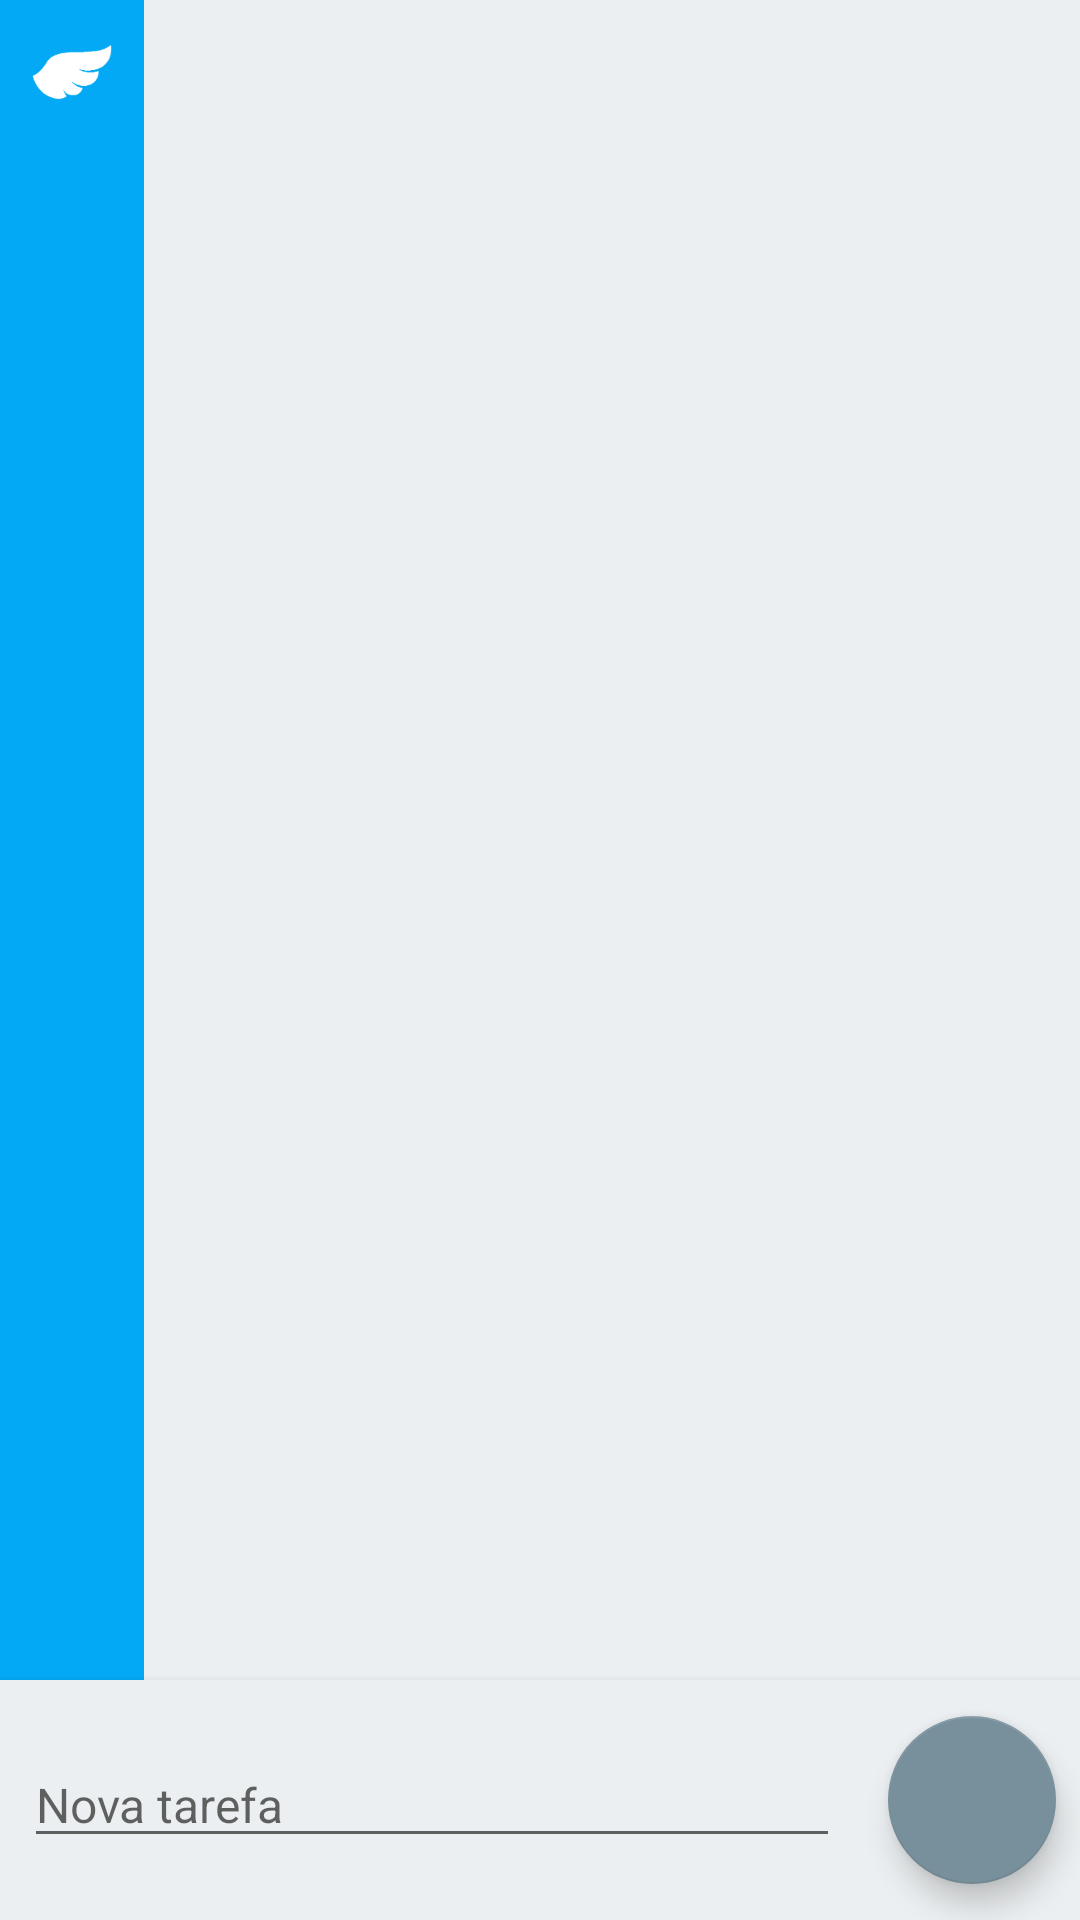

Write the Android layout XML for this screen, with the resource values it uses.
<!-- AndroidManifest.xml: application theme AppTheme -->
<!-- res/layout/activity_home.xml -->
<?xml version="1.0" encoding="utf-8"?>
<RelativeLayout
  xmlns:android="http://schemas.android.com/apk/res/android"
  xmlns:app="http://schemas.android.com/apk/res-auto"
  xmlns:tools="http://schemas.android.com/tools"
  android:layout_width="match_parent"
  android:layout_height="match_parent"
  android:background="@color/blueGray050"
  android:focusableInTouchMode="true"
  tools:context=".presentation.home.Home">

  <RelativeLayout
    android:id="@+id/creation_box"
    android:background="@color/blueGray050"
    android:layout_alignParentBottom="true"
    android:elevation="4dp"
    android:orientation="horizontal"
    android:layout_width="wrap_content"
    android:layout_height="80dp">

    <android.support.design.widget.FloatingActionButton
      android:id="@+id/send_button"
      android:layout_centerVertical="true"
      android:src="@drawable/ic_flash_on_black_24dp"
      android:layout_alignParentEnd="true"
      android:layout_width="wrap_content"
      android:layout_height="wrap_content"
      android:layout_margin="8dp"
      android:elevation="8dp"
      app:rippleColor="@color/lightBlue500"
      app:backgroundTint="@color/blueGray400"
      android:onClick="createRush"/>
    <EditText
      android:hint="Nova tarefa"
      android:layout_toStartOf="@+id/send_button"
      android:layout_centerVertical="true"
      android:id="@+id/new_task_edit_text"
      android:layout_width="match_parent"
      android:layout_height="wrap_content"
      android:layout_margin="8dp"/>
  </RelativeLayout>

  <RelativeLayout
    android:layout_above="@+id/creation_box"
    android:orientation="horizontal"
    android:layout_width="match_parent"
    android:layout_height="match_parent">
    <android.support.v7.widget.RecyclerView
      android:layout_marginStart="52dp"
      android:id="@+id/task_recyclerview"
      android:layout_width="match_parent"
      android:layout_height="match_parent" />
    <LinearLayout
      android:background="@drawable/ripple_bar"
      android:clickable="true"
      android:focusable="true"
      android:orientation="vertical"
      android:layout_width="48dp"
      android:layout_height="match_parent">
      <ImageView
        android:src="@drawable/ic_logo"
        android:layout_gravity="center"
        android:layout_width="32dp"
        android:layout_height="48dp" />
    </LinearLayout>
  </RelativeLayout>

  <ProgressBar
    android:id="@+id/progressbar"
    android:layout_centerInParent="true"
    android:layout_width="wrap_content"
    android:layout_height="wrap_content"
    android:visibility="gone"/>
</RelativeLayout>
<!-- resources referenced by this layout -->
<resources>
  <color name="blueGray050">#ECEFF1</color>
  <color name="blueGray400">#78909C</color>
  <color name="lightBlue500">#03A9F4</color>
  <!-- drawable ic_logo: png bitmap (drawable-hdpi, 1404 bytes) -->
  <!-- drawable ripple_bar (drawable) -->
  <?xml version="1.0" encoding="utf-8"?>
  <ripple xmlns:android="http://schemas.android.com/apk/res/android"
    android:color="@color/blueGray900">
    <item android:drawable="@color/lightBlue500"/>
  </ripple>
  <style name="AppTheme" parent="Theme.AppCompat.Light.NoActionBar">
      
      <item name="colorPrimary">@color/blueGray500</item>
      <item name="colorPrimaryDark">@color/blueGray700</item>
      <item name="colorAccent">@color/blueGray800</item>
      <item name="android:textSize">16sp</item>
    </style>
  <color name="blueGray900">#263238</color>
  <color name="blueGray500">#607D8B</color>
  <color name="blueGray700">#455A64</color>
  <color name="blueGray800">#37474F</color>
</resources>
